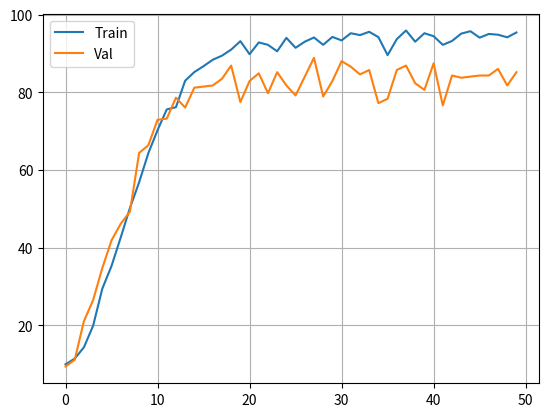

Write Python code to recreate this figure.
import matplotlib.pyplot as plt
logs="""
Epoch 1: Train Acc 9.95% | Val Acc 9.40%
Epoch 2: Train Acc 11.42% | Val Acc 11.11%
Epoch 3: Train Acc 14.35% | Val Acc 21.08%
Epoch 4: Train Acc 19.90% | Val Acc 26.50%
Epoch 5: Train Acc 29.46% | Val Acc 34.76%
Epoch 6: Train Acc 35.29% | Val Acc 41.88%
Epoch 7: Train Acc 42.63% | Val Acc 46.15%
Epoch 8: Train Acc 50.21% | Val Acc 49.29%
Epoch 9: Train Acc 56.85% | Val Acc 64.39%
Epoch 10: Train Acc 64.33% | Val Acc 66.38%
Epoch 11: Train Acc 70.25% | Val Acc 72.93%
Epoch 12: Train Acc 75.60% | Val Acc 73.22%
Epoch 13: Train Acc 76.17% | Val Acc 78.63%
Epoch 14: Train Acc 82.99% | Val Acc 76.07%
Epoch 15: Train Acc 85.22% | Val Acc 81.20%
Epoch 16: Train Acc 86.74% | Val Acc 81.48%
Epoch 17: Train Acc 88.39% | Val Acc 81.77%
Epoch 18: Train Acc 89.44% | Val Acc 83.48%
Epoch 19: Train Acc 91.00% | Val Acc 86.89%
Epoch 20: Train Acc 93.18% | Val Acc 77.49%
Epoch 21: Train Acc 89.82% | Val Acc 82.91%
Epoch 22: Train Acc 92.85% | Val Acc 84.90%
Epoch 23: Train Acc 92.23% | Val Acc 79.77%
Epoch 24: Train Acc 90.57% | Val Acc 85.19%
Epoch 25: Train Acc 94.03% | Val Acc 81.77%
Epoch 26: Train Acc 91.47% | Val Acc 79.20%
Epoch 27: Train Acc 93.04% | Val Acc 84.05%
Epoch 28: Train Acc 94.13% | Val Acc 88.89%
Epoch 29: Train Acc 92.23% | Val Acc 78.92%
Epoch 30: Train Acc 94.27% | Val Acc 82.91%
Epoch 31: Train Acc 93.37% | Val Acc 88.03%
Epoch 32: Train Acc 95.22% | Val Acc 86.61%
Epoch 33: Train Acc 94.74% | Val Acc 84.62%
Epoch 34: Train Acc 95.59% | Val Acc 85.75%
Epoch 35: Train Acc 94.22% | Val Acc 77.21%
Epoch 36: Train Acc 89.58% | Val Acc 78.35%
Epoch 37: Train Acc 93.70% | Val Acc 85.75%
Epoch 38: Train Acc 95.93% | Val Acc 86.89%
Epoch 39: Train Acc 93.04% | Val Acc 82.34%
Epoch 40: Train Acc 95.22% | Val Acc 80.63%
Epoch 41: Train Acc 94.46% | Val Acc 87.46%
Epoch 42: Train Acc 92.23% | Val Acc 76.64%
Epoch 43: Train Acc 93.23% | Val Acc 84.33%
Epoch 44: Train Acc 95.12% | Val Acc 83.76%
Epoch 45: Train Acc 95.74% | Val Acc 84.05%
Epoch 46: Train Acc 94.08% | Val Acc 84.33%
Epoch 47: Train Acc 95.03% | Val Acc 84.33%
Epoch 48: Train Acc 94.84% | Val Acc 86.04%
Epoch 49: Train Acc 94.17% | Val Acc 81.77%
Epoch 50: Train Acc 95.41% | Val Acc 85.19%
"""
train_accs = []
val_accs = []
for line in logs.strip().split("\n"):
    parts = line.split("|")
    train_accs.append(float(parts[0].split()[-1].replace("%","")))
    val_accs.append(float(parts[1].split()[-1].replace("%","")))

plt.plot(train_accs, label="Train")
plt.plot(val_accs, label="Val")
plt.legend()
plt.grid(True)
plt.show()
